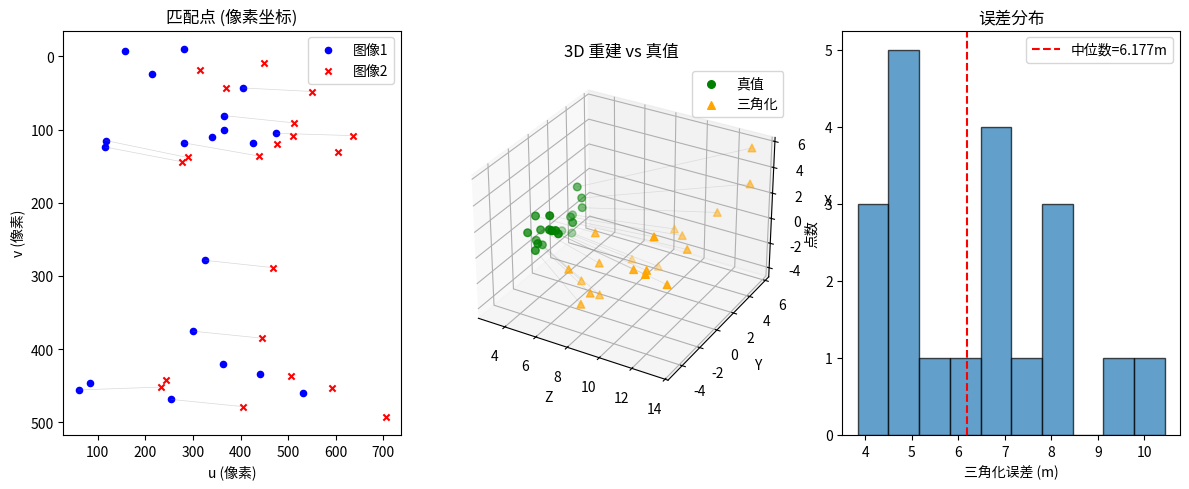

Reproduce this figure in Python. (Note: this script raises an exception after producing the figure.)
"""
实验 2: 对极几何 — 从两张图像恢复3D结构
============================================
目标: 给定两张图像中的匹配点，恢复相机相对运动并三角化3D点。

运行: python3 experiment_02_epipolar_geometry.py
"""

import numpy as np
import matplotlib
matplotlib.use('Agg')
import matplotlib.pyplot as plt
from mpl_toolkits.mplot3d import Axes3D

def experiment():
    print("═" * 60)
    print("  实验: 双视图重建 — 对极几何实战")
    print("═" * 60)

    # ── 1. 设置 ──
    np.random.seed(42)
    K = np.array([[500, 0, 320], [0, 500, 240], [0, 0, 1]], dtype=np.float64)

    # 创建一些三维点（场景）
    n_points = 20
    true_points = np.random.uniform(-2, 2, (n_points, 3))
    true_points[:, 2] = np.abs(true_points[:, 2]) + 3  # 深度3-5m

    print(f"  场景: {n_points}个3D点, 深度范围 {true_points[:,2].min():.1f}-{true_points[:,2].max():.1f}m")

    # 相机1: 世界原点
    R1, t1 = np.eye(3), np.zeros(3)

    # 相机2: 在X轴方向平移0.5m, 绕Y轴微转10°
    theta = np.radians(10)
    R2 = np.array([
        [np.cos(theta),  0, np.sin(theta)],
        [0,              1, 0],
        [-np.sin(theta), 0, np.cos(theta)]
    ])
    t2 = np.array([0.5, 0.1, 0.05])

    print(f"  相机2位移: {t2}, 旋转: {np.degrees(theta):.1f}° 绕Y轴")

    # 投影矩阵
    P1 = K @ np.hstack([R1, t1.reshape(3,1)])
    P2 = K @ np.hstack([R2, t2.reshape(3,1)])

    # ── 2. 生成带噪声的匹配点 ──
    pts1, pts2 = [], []
    for p in true_points:
        ph = np.append(p, 1)
        x1 = P1 @ ph; u1, v1 = x1[0]/x1[2], x1[1]/x1[2]
        x2 = P2 @ ph; u2, v2 = x2[0]/x2[2], x2[1]/x2[2]
        # 加噪声 (1像素标准差)
        u1 += np.random.normal(0, 1.0); v1 += np.random.normal(0, 1.0)
        u2 += np.random.normal(0, 1.0); v2 += np.random.normal(0, 1.0)
        pts1.append([u1, v1]); pts2.append([u2, v2])
    pts1 = np.array(pts1); pts2 = np.array(pts2)

    # ── 3. 用八点法估计基础矩阵 F ──
    # 先归一化提高数值稳定性
    def normalize_points(pts):
        centroid = pts.mean(axis=0)
        shifted = pts - centroid
        mean_dist = np.mean(np.linalg.norm(shifted, axis=1))
        scale = np.sqrt(2) / mean_dist
        T = np.array([[scale, 0, -scale*centroid[0]],
                       [0, scale, -scale*centroid[1]],
                       [0, 0, 1]])
        normed = (T @ np.column_stack([pts, np.ones(len(pts))]).T).T
        return normed[:, :2], T

    pts1_n, T1 = normalize_points(pts1)
    pts2_n, T2 = normalize_points(pts2)

    A = np.zeros((n_points, 9))
    for i in range(n_points):
        u1, v1 = pts1_n[i]; u2, v2 = pts2_n[i]
        A[i] = [u1*u2, v1*u2, u2, u1*v2, v1*v2, v2, u1, v1, 1]

    _, _, Vt = np.linalg.svd(A)
    F_norm = Vt[-1].reshape(3, 3)

    # 强制秩为2
    Uf, Sf, Vtf = np.linalg.svd(F_norm)
    Sf[-1] = 0
    F_norm = Uf @ np.diag(Sf) @ Vtf

    # 反归一化
    F = T2.T @ F_norm @ T1

    print(f"\n  八点法估计的 F:\n{F}")

    # ── 4. 从 F 恢复 E, 再恢复 R,t ──
    E = K.T @ F @ K
    print(f"\n  本质矩阵 E:\n{E}")

    # 从 E 分解 R,t
    Ue, _, Vte = np.linalg.svd(E)
    # 确保 det(U)=det(V)=1 (旋转矩阵)
    if np.linalg.det(Ue) < 0: Ue[:, -1] *= -1
    if np.linalg.det(Vte) < 0: Vte[-1, :] *= -1

    W = np.array([[0, -1, 0], [1, 0, 0], [0, 0, 1]])
    R_candidates = [Ue @ W @ Vte, Ue @ W.T @ Vte]
    t_candidates = [Ue[:, 2], -Ue[:, 2]]

    # 选择正确的 (R,t): 三角化后所有点都在相机前方 (正深度)
    best_R, best_t, max_front = None, None, 0
    for R_cand, t_cand in zip(R_candidates, t_candidates):
        P2_cand = K @ np.hstack([R_cand, t_cand.reshape(3,1)])
        # 三角化一个点测试
        front_count = 0
        for i in range(min(10, n_points)):
            u1, v1 = pts1[i]; u2, v2 = pts2[i]
            A_tri = np.array([
                u1*P1[2] - P1[0], v1*P1[2] - P1[1],
                u2*P2_cand[2] - P2_cand[0], v2*P2_cand[2] - P2_cand[1]
            ])
            _, _, Vt_tri = np.linalg.svd(A_tri)
            X = Vt_tri[-1]; X = X / X[3]
            if X[2] > 0: front_count += 1
        if front_count > max_front:
            max_front = front_count
            best_R = R_cand; best_t = t_cand

    print(f"\n  恢复的 R:\n{best_R}")
    print(f"  真值 R:\n{R2}")
    print(f"  恢复的 t: {best_t / np.linalg.norm(best_t)} (归一化)")
    print(f"  真值 t:   {t2 / np.linalg.norm(t2)} (归一化)")

    # ── 5. 三角化所有点 ──
    P2_est = K @ np.hstack([best_R, best_t.reshape(3,1)])
    triangulated = []
    for i in range(n_points):
        u1, v1 = pts1[i]; u2, v2 = pts2[i]
        A_tri = np.array([
            u1*P1[2] - P1[0], v1*P1[2] - P1[1],
            u2*P2_est[2] - P2_est[0], v2*P2_est[2] - P2_est[1]
        ])
        _, _, Vt_tri = np.linalg.svd(A_tri)
        X = Vt_tri[-1]; X = X / X[3]
        triangulated.append(X[:3])
    triangulated = np.array(triangulated)

    # 对齐恢复的点云到真值 (相似变换)
    # 简化: 直接比较相对结构
    errors = np.linalg.norm(triangulated - true_points, axis=1)
    print(f"\n  三角化误差: 中位数 {np.median(errors):.3f}m, 均值 {np.mean(errors):.3f}m")

    # ── 6. 可视化 ──
    fig = plt.figure(figsize=(12, 5))

    # 左: 两张图像的匹配点 (显示像素坐标)
    ax1 = fig.add_subplot(131)
    ax1.scatter(pts1[:,0], pts1[:,1], c='blue', s=20, label='图像1')
    ax1.scatter(pts2[:,0], pts2[:,1], c='red', s=20, marker='x', label='图像2')
    for i in range(min(n_points, 10)):
        ax1.plot([pts1[i,0], pts2[i,0]], [pts1[i,1], pts2[i,1]],
                'gray', alpha=0.3, linewidth=0.5)
    ax1.set_title('匹配点 (像素坐标)')
    ax1.set_xlabel('u (像素)'); ax1.set_ylabel('v (像素)')
    ax1.legend()
    ax1.invert_yaxis()

    # 中: 三角化点 vs 真值
    ax2 = fig.add_subplot(132, projection='3d')
    ax2.scatter(true_points[:,2], true_points[:,1], true_points[:,0],
               c='green', s=30, marker='o', label='真值')
    ax2.scatter(triangulated[:,2], triangulated[:,1], triangulated[:,0],
               c='orange', s=30, marker='^', label='三角化')
    for i in range(n_points):
        ax2.plot([true_points[i,2], triangulated[i,2]],
                [true_points[i,1], triangulated[i,1]],
                [true_points[i,0], triangulated[i,0]],
                'gray', alpha=0.2, linewidth=0.5)
    ax2.set_title('3D 重建 vs 真值')
    ax2.set_xlabel('Z'); ax2.set_ylabel('Y'); ax2.set_zlabel('X')
    ax2.legend()

    # 右: 误差分布
    ax3 = fig.add_subplot(133)
    ax3.hist(errors, bins=10, edgecolor='black', alpha=0.7)
    ax3.axvline(np.median(errors), color='red', linestyle='--', label=f'中位数={np.median(errors):.3f}m')
    ax3.set_xlabel('三角化误差 (m)')
    ax3.set_ylabel('点数')
    ax3.set_title('误差分布')
    ax3.legend()

    plt.tight_layout()
    plt.savefig('/home/ubuntu/workspace/slam-learning/level-01-beginner/experiments/epipolar_geometry.png',
                dpi=120, bbox_inches='tight')
    plt.close()
    print(f"  📊 保存到 epipolar_geometry.png")
    print(f"  ✅ 实验完成!")


if __name__ == "__main__":
    experiment()
